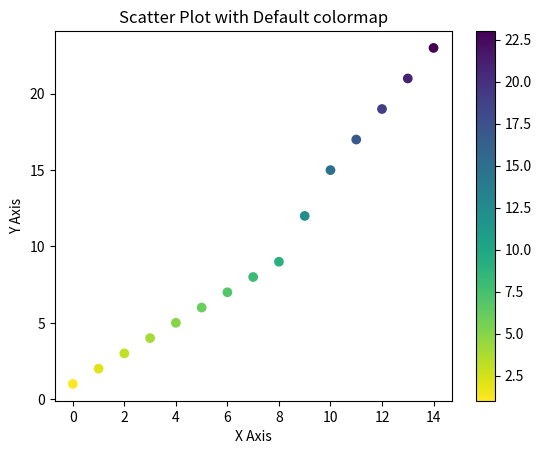

The matplotlib source for this figure:
# importing the necessary libraries
import matplotlib.pyplot as plt
import numpy as np

# creating the array to plot
x=np.arange(15)
y=[1, 2, 3, 4, 5, 6, 7,
8, 9, 12, 15, 17, 19, 21, 23]

# getting the original colormap using cm.get_cmap() function
orig_map=plt.cm.get_cmap('viridis')

# reversing the original colormap using reversed() function
reversed_map = orig_map.reversed()

# making the scatter plot on x and y
# giving color to the plot with respect
# to y and passing cmap=reversed_map to reverse the colormap
plt.scatter(x, y, c = y, cmap = reversed_map)

# giving name to X and Y axis
plt.xlabel("X Axis")
plt.ylabel("Y Axis")

# visualizing the mapping from values to colors
plt.colorbar()

# giving title to the plot
plt.title("Scatter Plot with Default colormap")

# visualizing the plot using show() function
plt.show()
